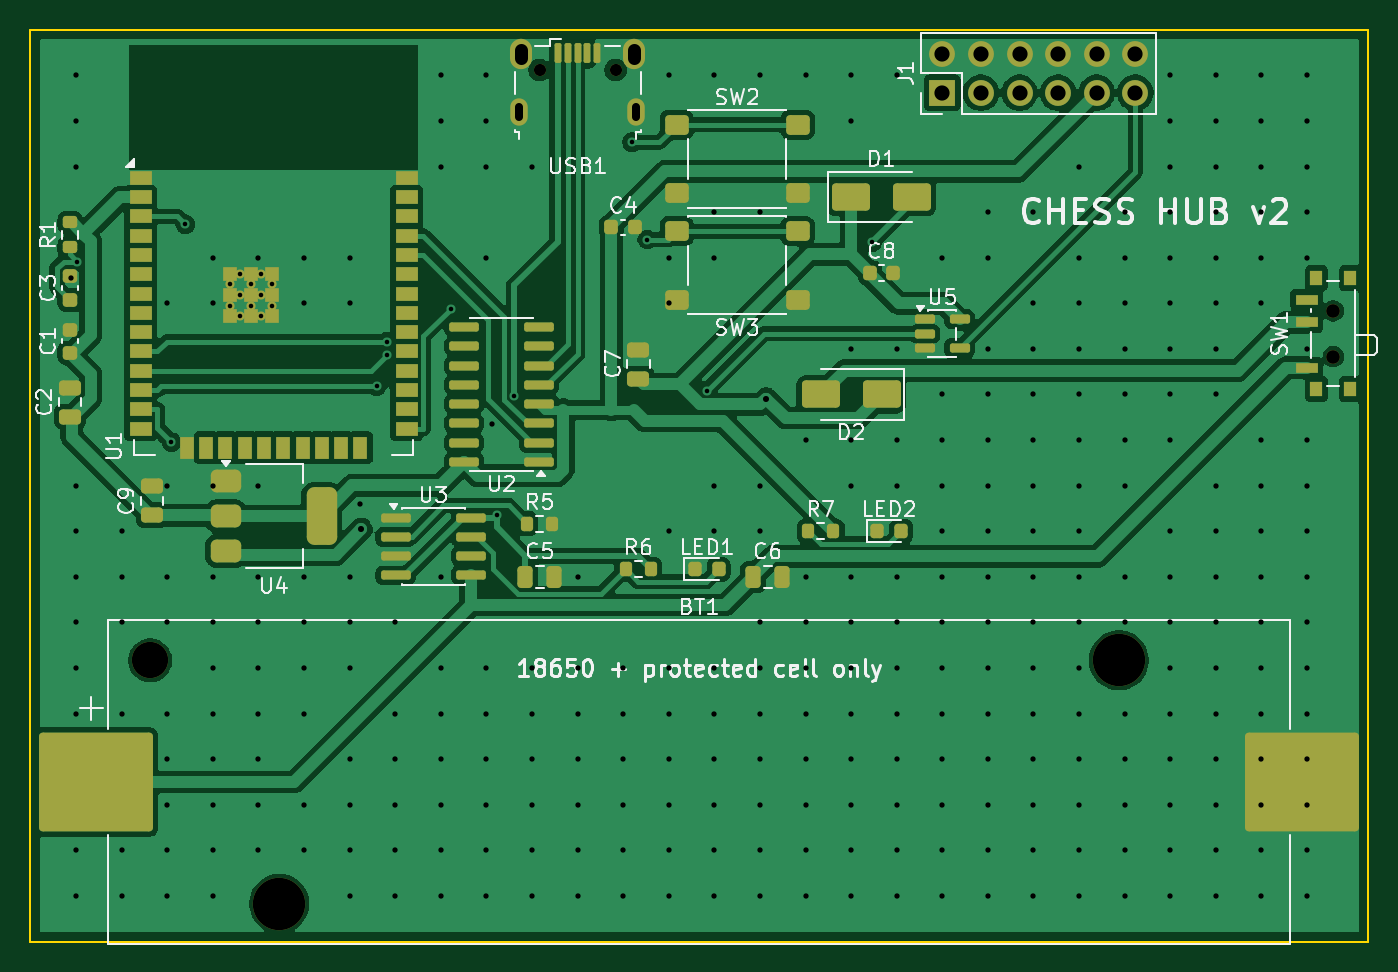
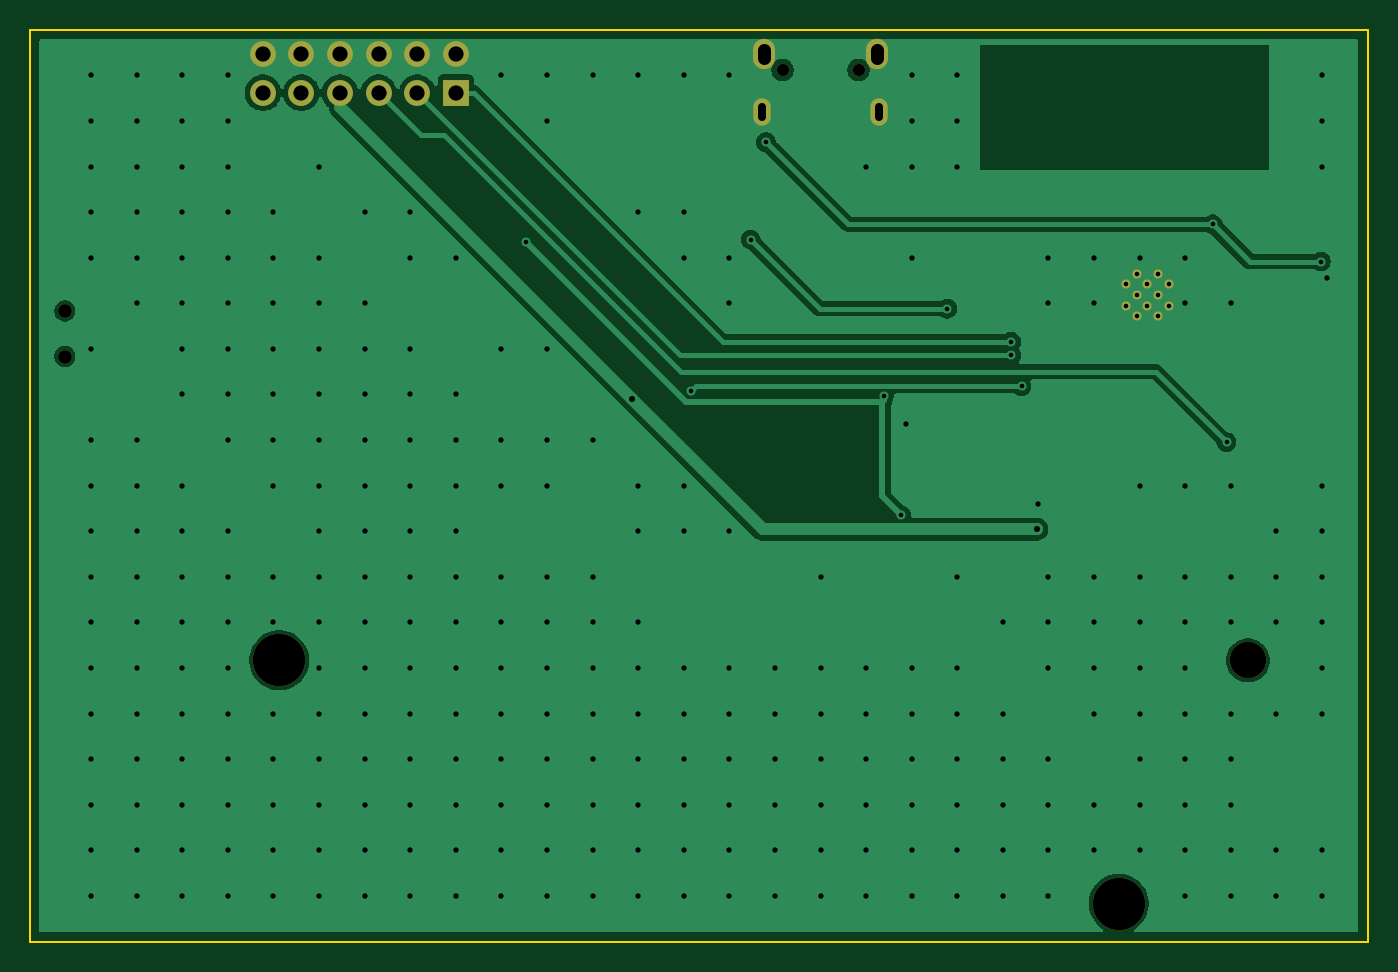
Circuit board: 10 layer files. Board 88.0 x 60.0 mm.
- bottom_copper: chess_hub_v2-B_Cu.gbl (41908 bytes)
- bottom_mask: chess_hub_v2-B_Mask.gbs (1629 bytes)
- paste: chess_hub_v2-B_Paste.gbp (457 bytes)
- bottom_silk: chess_hub_v2-B_Silkscreen.gbo (458 bytes)
- outline: chess_hub_v2-Edge_Cuts.gm1 (619 bytes)
- top_copper: chess_hub_v2-F_Cu.gtl (124653 bytes)
- top_mask: chess_hub_v2-F_Mask.gts (7971 bytes)
- paste: chess_hub_v2-F_Paste.gtp (6791 bytes)
- top_silk: chess_hub_v2-F_Silkscreen.gto (57470 bytes)
- drill: chess_hub_v2.drl (5503 bytes)

=== bottom_copper: chess_hub_v2-B_Cu.gbl (41908 bytes, source omitted) ===
=== bottom_mask: chess_hub_v2-B_Mask.gbs ===
%TF.GenerationSoftware,KiCad,Pcbnew,10.0.4*%
%TF.CreationDate,2026-09-01T02:53:06+05:30*%
%TF.ProjectId,chess_hub_v2,63686573-735f-4687-9562-5f76322e6b69,rev?*%
%TF.SameCoordinates,Original*%
%TF.FileFunction,Soldermask,Bot*%
%TF.FilePolarity,Negative*%
%FSLAX46Y46*%
G04 Gerber Fmt 4.6, Leading zero omitted, Abs format (unit mm)*
G04 Created by KiCad (PCBNEW 10.0.4) date 2026-09-01 02:53:06*
%MOMM*%
%LPD*%
G01*
G04 APERTURE LIST*
%ADD10C,0.900000*%
%ADD11O,0.800000X0.800000*%
%ADD12O,1.150000X1.800000*%
%ADD13O,1.450000X2.000000*%
%ADD14C,2.390000*%
%ADD15C,3.450000*%
%ADD16R,1.700000X1.700000*%
%ADD17C,1.700000*%
%ADD18C,0.600000*%
G04 APERTURE END LIST*
D10*
%TO.C,SW1*%
X85730000Y-21500000D03*
X85730000Y-18500000D03*
%TD*%
D11*
%TO.C,USB1*%
X33500000Y-2650000D03*
X38500000Y-2650000D03*
D12*
X32125000Y-5400000D03*
D13*
X32275000Y-1600000D03*
X39725000Y-1600000D03*
D12*
X39875000Y-5400000D03*
%TD*%
D14*
%TO.C,BT1*%
X7870000Y-41500000D03*
D15*
X16380000Y-57500000D03*
X71620000Y-41500000D03*
%TD*%
D16*
%TO.C,J1*%
X60000000Y-4140000D03*
D17*
X60000000Y-1600000D03*
X62540000Y-4140000D03*
X62540000Y-1600000D03*
X65080000Y-4140000D03*
X65080000Y-1600000D03*
X67620000Y-4140000D03*
X67620000Y-1600000D03*
X70160000Y-4140000D03*
X70160000Y-1600000D03*
X72700000Y-4140000D03*
X72700000Y-1600000D03*
%TD*%
D18*
%TO.C,U1*%
X13100000Y-16760000D03*
X13100000Y-18160000D03*
X13800000Y-16060000D03*
X13800000Y-17460000D03*
X13800000Y-18860000D03*
X14500000Y-16760000D03*
X14500000Y-18160000D03*
X15200000Y-16060000D03*
X15200000Y-17460000D03*
X15200000Y-18860000D03*
X15900000Y-16760000D03*
X15900000Y-18160000D03*
%TD*%
M02*

=== paste: chess_hub_v2-B_Paste.gbp ===
%TF.GenerationSoftware,KiCad,Pcbnew,10.0.4*%
%TF.CreationDate,2026-09-01T02:53:06+05:30*%
%TF.ProjectId,chess_hub_v2,63686573-735f-4687-9562-5f76322e6b69,rev?*%
%TF.SameCoordinates,Original*%
%TF.FileFunction,Paste,Bot*%
%TF.FilePolarity,Positive*%
%FSLAX46Y46*%
G04 Gerber Fmt 4.6, Leading zero omitted, Abs format (unit mm)*
G04 Created by KiCad (PCBNEW 10.0.4) date 2026-09-01 02:53:06*
%MOMM*%
%LPD*%
G01*
G04 APERTURE LIST*
G04 APERTURE END LIST*
M02*

=== bottom_silk: chess_hub_v2-B_Silkscreen.gbo ===
%TF.GenerationSoftware,KiCad,Pcbnew,10.0.4*%
%TF.CreationDate,2026-09-01T02:53:06+05:30*%
%TF.ProjectId,chess_hub_v2,63686573-735f-4687-9562-5f76322e6b69,rev?*%
%TF.SameCoordinates,Original*%
%TF.FileFunction,Legend,Bot*%
%TF.FilePolarity,Positive*%
%FSLAX46Y46*%
G04 Gerber Fmt 4.6, Leading zero omitted, Abs format (unit mm)*
G04 Created by KiCad (PCBNEW 10.0.4) date 2026-09-01 02:53:06*
%MOMM*%
%LPD*%
G01*
G04 APERTURE LIST*
G04 APERTURE END LIST*
M02*

=== outline: chess_hub_v2-Edge_Cuts.gm1 ===
%TF.GenerationSoftware,KiCad,Pcbnew,10.0.4*%
%TF.CreationDate,2026-09-01T02:53:06+05:30*%
%TF.ProjectId,chess_hub_v2,63686573-735f-4687-9562-5f76322e6b69,rev?*%
%TF.SameCoordinates,Original*%
%TF.FileFunction,Profile,NP*%
%FSLAX46Y46*%
G04 Gerber Fmt 4.6, Leading zero omitted, Abs format (unit mm)*
G04 Created by KiCad (PCBNEW 10.0.4) date 2026-09-01 02:53:06*
%MOMM*%
%LPD*%
G01*
G04 APERTURE LIST*
%TA.AperFunction,Profile*%
%ADD10C,0.100000*%
%TD*%
G04 APERTURE END LIST*
D10*
X0Y0D02*
X88000000Y0D01*
X0Y-60000000D02*
X0Y0D01*
X88000000Y0D02*
X88000000Y-60000000D01*
X88000000Y-60000000D02*
X0Y-60000000D01*
M02*

=== top_copper: chess_hub_v2-F_Cu.gtl (124653 bytes, source omitted) ===
=== top_mask: chess_hub_v2-F_Mask.gts (7971 bytes, source omitted) ===
=== paste: chess_hub_v2-F_Paste.gtp (6791 bytes, source omitted) ===
=== top_silk: chess_hub_v2-F_Silkscreen.gto (57470 bytes, source omitted) ===
=== drill: chess_hub_v2.drl (5503 bytes, source omitted) ===
